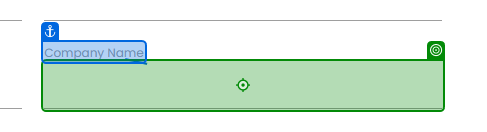
Task: Automates the download and form-filling process for the RPA Challenge using Robotic Enterprise Framework.\r\n\r\nIn this challenge, form fields can shift positions between sessions and use dynamic selectors, and there is an input spreadsheet with a column header that isn’t handled in the default dataset, requiring robust locator strategies and flexible data mapping.
Workflow: Process

Step 1: type "in_TransactionItem.SpecificContent["company name"].ToString()" into the text box in window 'Rpa Challenge' (chrome.exe)

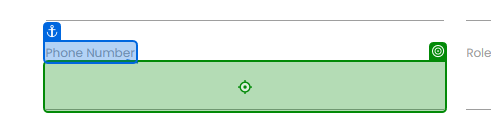
Step 2: type "in_TransactionItem.SpecificContent["phone number"].ToString()" into the text box in window 'Rpa Challenge' (chrome.exe)

Step 3: type "in_TransactionItem.SpecificContent["role in company"].ToString()" into the text box in window 'Rpa Challenge' (chrome.exe) (no picture)

Step 4: type "in_TransactionItem.SpecificContent["address"].ToString()" into the text box in window 'Rpa Challenge' (chrome.exe) (no picture)

Step 5: type "in_TransactionItem.SpecificContent["email"].ToString()" into the text box in window 'Rpa Challenge' (chrome.exe) (no picture)

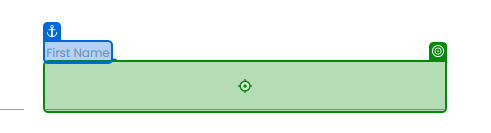
Step 6: type "in_TransactionItem.SpecificContent["first name"].ToString()" into the text box in window 'Rpa Challenge' (chrome.exe)

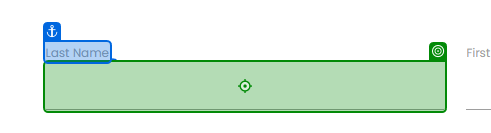
Step 7: type "in_TransactionItem.SpecificContent["last name"].ToString()" into the text box in window 'Rpa Challenge' (chrome.exe)

Step 8: type "in_TransactionItem.SpecificContent["company name"].ToString()" into the text box in window 'Rpa Challenge' (chrome.exe) (same screen as step 1)

Step 9: type "in_TransactionItem.SpecificContent["phone number"].ToString()" into the text box in window 'Rpa Challenge' (chrome.exe) (same screen as step 2)

Step 10: type "in_TransactionItem.SpecificContent["role in company"].ToString()" into the text box in window 'Rpa Challenge' (chrome.exe) (no picture)

Step 11: type "in_TransactionItem.SpecificContent["address"].ToString()" into the text box in window 'Rpa Challenge' (chrome.exe) (no picture)

Step 12: type "in_TransactionItem.SpecificContent["email"].ToString()" into the text box in window 'Rpa Challenge' (chrome.exe) (no picture)

Step 13: type "in_TransactionItem.SpecificContent["first name"].ToString()" into the text box in window 'Rpa Challenge' (chrome.exe) (same screen as step 6)

Step 14: type "in_TransactionItem.SpecificContent["last name"].ToString()" into the text box in window 'Rpa Challenge' (chrome.exe) (same screen as step 7)
